Run: headless pygame with SDL's dummy video driver; simulated clock (each Clock.tick advances the game by its frame time, no real sleeping); random seed 0; keys injected as events and as key.get_pressed() state; no mouse input.
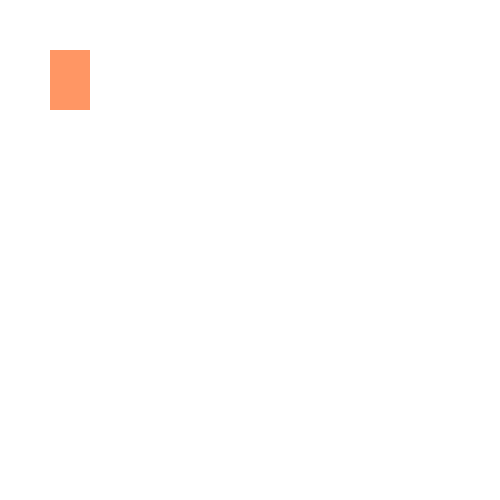
Frame 1 of 4 · flips 1–60 · no input
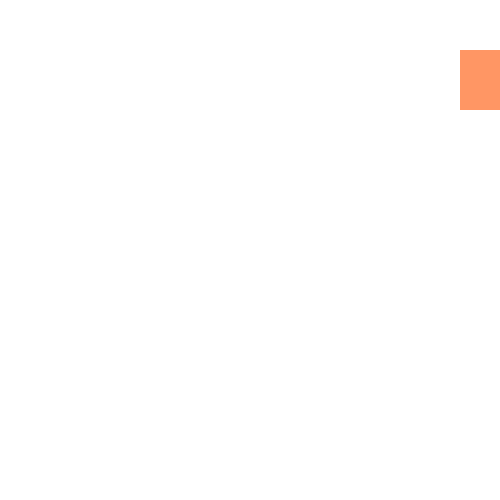
Frame 2 of 4 · flips 61–180 · tapped SPACE, RETURN · held RIGHT (→), D
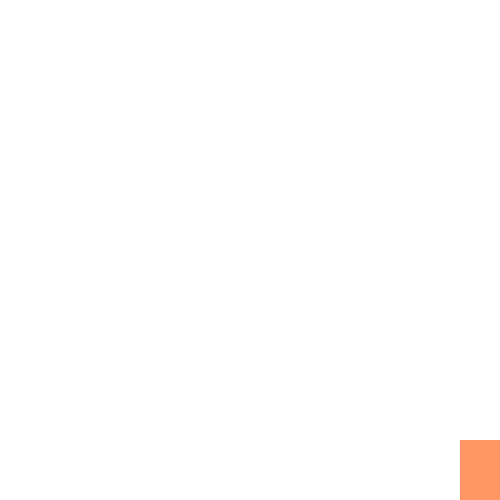
Frame 3 of 4 · flips 181–300 · held DOWN (↓), S
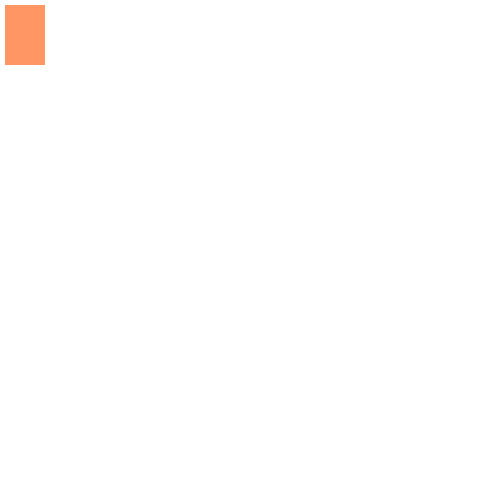
Frame 4 of 4 · flips 301–420 · held LEFT (←), A, UP (↑), W

The pygame program that drew these frames:

import pygame

FPS = 60

WIDTH_DISPLAY = 500
HEIGHT_DISPLAY = 500

COORD_X = 50
COORD_Y = 50
WIDTH_RECTANGLE = 40
HEIGHT_RECTANGLE = 60
DELTA_STEP = 5

WHITE_COLOR = (255, 255, 255)
YELLOW_COLOR = (255, 150, 100)

pygame.init()

gameDisplay = pygame.display.set_mode((WIDTH_DISPLAY, HEIGHT_DISPLAY), pygame.RESIZABLE)

pygame.display.set_caption("My first game")

run = True
clock = pygame.time.Clock()

while run:
    pygame.time.delay(100)

    for event in pygame.event.get():
        if event.type == pygame.QUIT:
            run = False

    keys = pygame.key.get_pressed()

    if keys[pygame.K_LEFT] and COORD_X > DELTA_STEP:
        COORD_X = COORD_X - DELTA_STEP
    if keys[pygame.K_RIGHT] and COORD_X < WIDTH_DISPLAY - WIDTH_RECTANGLE:
        COORD_X = COORD_X + DELTA_STEP
    if keys[pygame.K_UP] and COORD_Y > DELTA_STEP:
        COORD_Y = COORD_Y - DELTA_STEP
    if keys[pygame.K_DOWN] and COORD_Y < HEIGHT_DISPLAY - HEIGHT_RECTANGLE:
        COORD_Y = COORD_Y + DELTA_STEP

    gameDisplay.fill(WHITE_COLOR)

    pygame.draw.rect(gameDisplay, YELLOW_COLOR, [COORD_X,
                                                 COORD_Y,
                                                 WIDTH_RECTANGLE,
                                                 HEIGHT_RECTANGLE])
    pygame.display.update()
    clock.tick(FPS)
